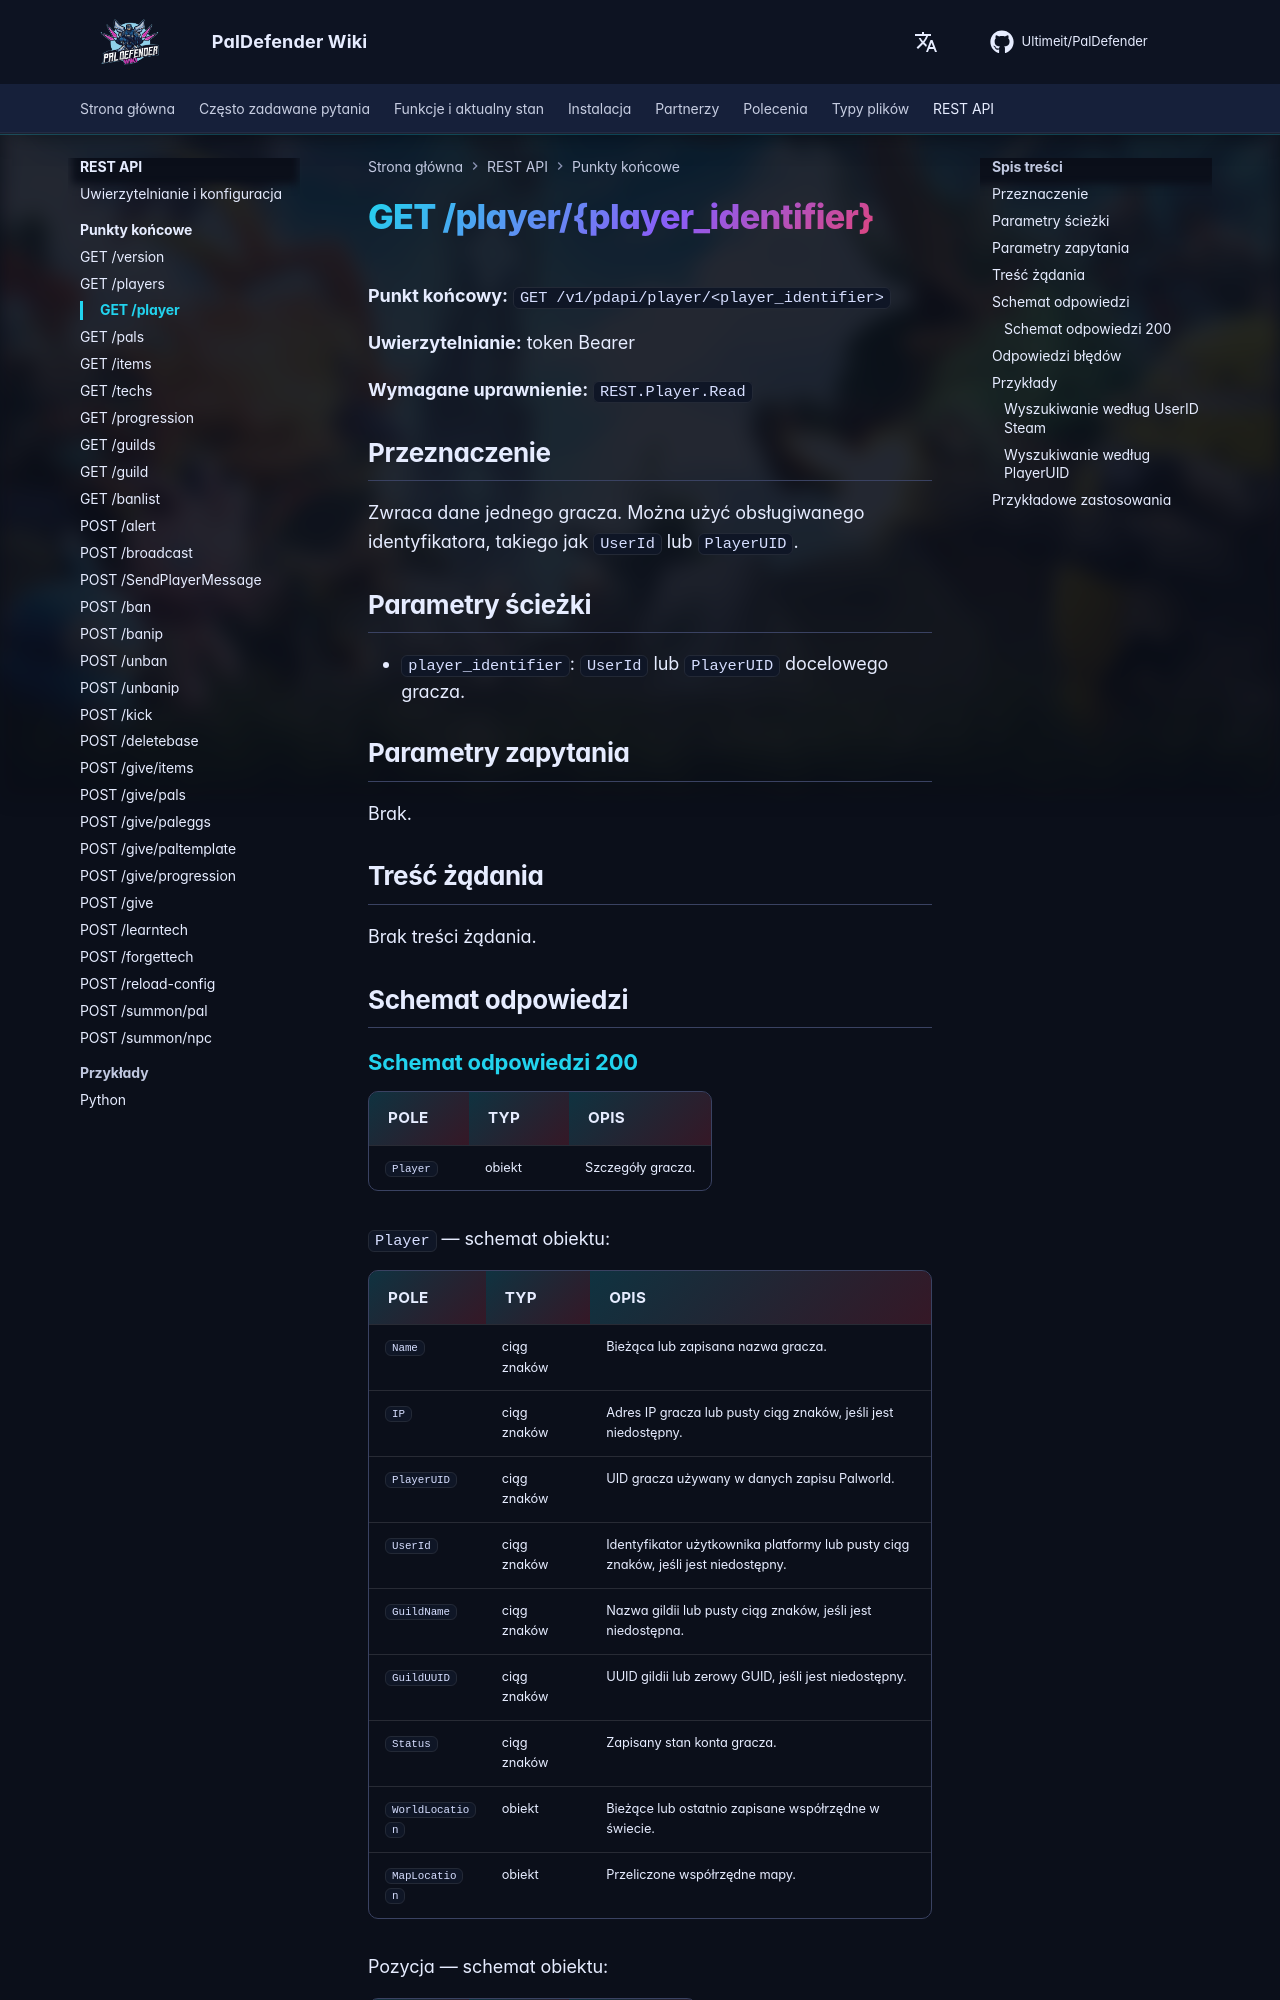

repository: Ultimeit/PalDefender · page: pl/RESTAPI/Endpoints/player/index.html · generator: mkdocs

# GET /player/{player_identifier}



**Punkt końcowy:** `GET /v1/pdapi/player/<player_identifier>`

**Uwierzytelnianie:** token Bearer

**Wymagane uprawnienie:** `REST.Player.Read`

## Przeznaczenie

Zwraca dane jednego gracza. Można użyć obsługiwanego identyfikatora, takiego jak `UserId` lub `PlayerUID`.

## Parametry ścieżki

- `player_identifier`: `UserId` lub `PlayerUID` docelowego gracza.

## Parametry zapytania

Brak.

## Treść żądania

Brak treści żądania.

## Schemat odpowiedzi

--8<-- "_snippets/pl/restapi/schemas/player.md"
